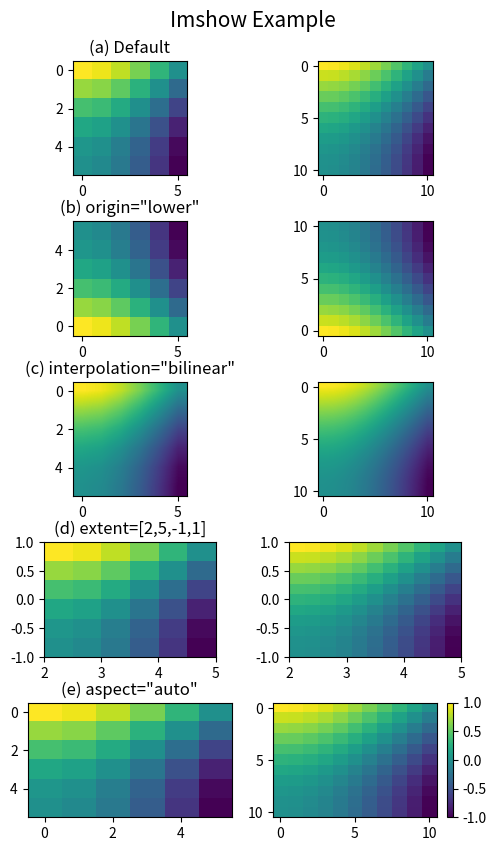

This figure's Python source: (Note: this script raises an exception after producing the figure.)
'''
Matplotlib Basic_Lv2: 4. "imshow" for 2D array
: Display 2d array with imshow()

[redacted]

---
Reference:
https://matplotlib.org/stable/api/_as_gen/matplotlib.axes.Axes.imshow.html
'''
import numpy as np
import matplotlib.pyplot as plt

###--- Synthesizing data to be plotted ---###
x = y = np.linspace(0,1,6)  # For 5x5 array
X,Y = np.meshgrid(x,y)
Z = np.cos(np.pi/2*X)-np.sin(np.pi/2*Y)

x2 = y2 = np.linspace(0,1,11)  # For 10x10 array
X2,Y2 = np.meshgrid(x2,y2)
Z2 = np.cos(np.pi/2*X2)-np.sin(np.pi/2*Y2)

data= [Z,Z2]

###---

abc='abcdefghijklmn'
###--- Plotting Start ---###

##-- Page Setup --##
fig = plt.figure()
fig.set_size_inches(5,8.5)    # Physical page size in inches, (lx,ly)
fig.subplots_adjust(left=0.05,right=0.95,bottom=0.05,top=0.94,wspace=0.2,hspace=0.4)

##-- Title for the page --##
suptit="Imshow Example"
fig.suptitle(suptit,fontsize=15,y=1.0)  #,ha='left',x=0.,y=0.98,stretch='semi-condensed')

panel_names= ['Default','origin="lower"', 'interpolation="bilinear"',
                'extent=[2,5,-1,1]','aspect="auto"']
prop_settings= [dict(), dict(origin='lower'), dict(interpolation='bilinear'),
                dict(extent=[2,5,-1,1]),dict(aspect="auto")]

nrow, ncol= 5,2
for j,Z in enumerate(data):
    for i,(tit,props) in enumerate(zip(panel_names,prop_settings)):

        ax1= fig.add_subplot(nrow,ncol,i*2+j+1)
        pic1= ax1.imshow(Z,**props)
        if j==0:
            subtit='({}) {}'.format(abc[i],panel_names[i])
            ax1.set_title(subtit,fontsize=12)

plt.colorbar(pic1)
##-- Seeing or Saving Pic --##

#- If want to save to file
outdir = "../Pics/"
outfnm = outdir+"N04_2D_imshow_ex1.png"
print(outfnm)
#fig.savefig(outfnm,dpi=100)   # dpi: pixels per inch
fig.savefig(outfnm,dpi=100,bbox_inches='tight')   # dpi: pixels per inch

# Defalut: facecolor='w', edgecolor='w', transparent=False

#- If want to see on screen -#
plt.show()
